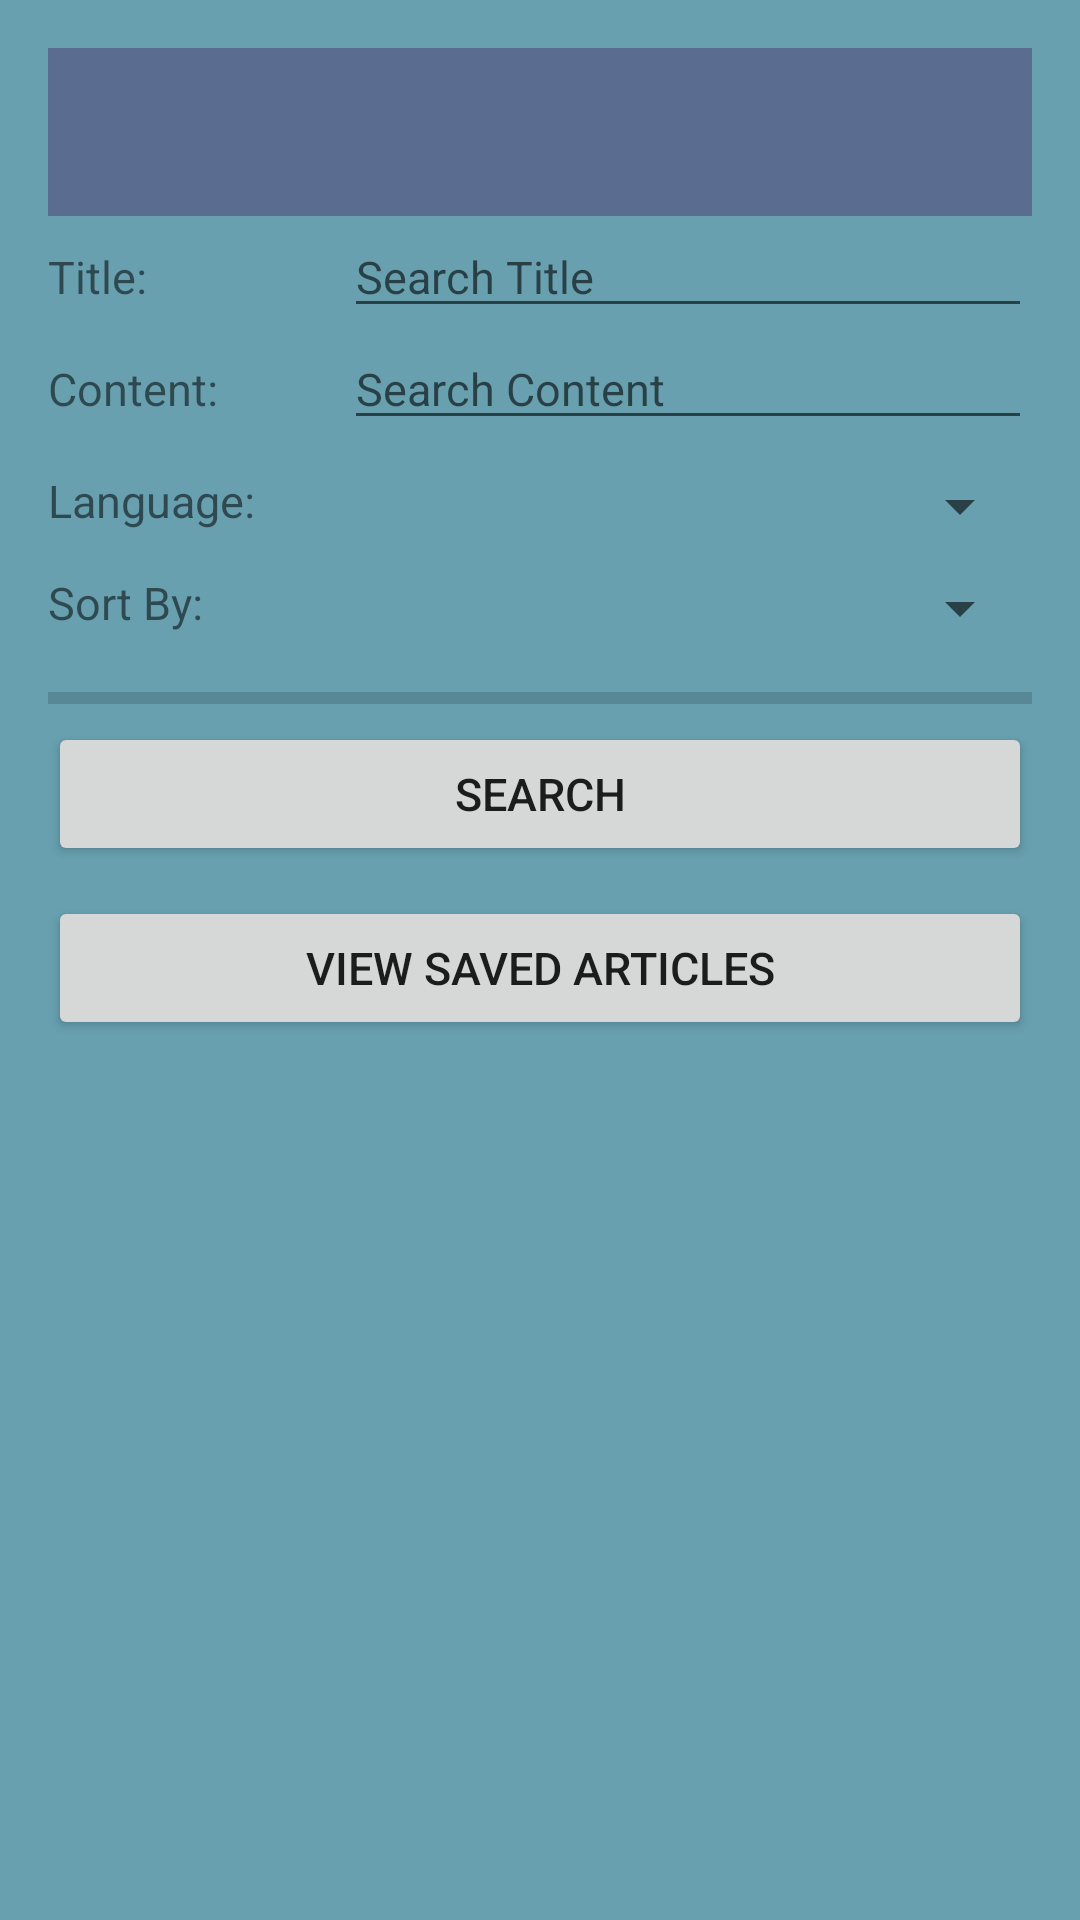

Write the Android layout XML for this screen, with the resource values it uses.
<!-- AndroidManifest.xml: application theme AppTheme -->
<!-- res/layout/news_activity.xml -->
<?xml version="1.0" encoding="utf-8"?>
<LinearLayout xmlns:android="http://schemas.android.com/apk/res/android"
    android:layout_width="match_parent"
    android:layout_height="match_parent"
    android:orientation="vertical"
    android:paddingLeft="16dp"
    android:paddingTop="16dp"
    android:paddingRight="16dp"
    android:paddingBottom="16dp"
    android:background="@color/newsColor">

    <androidx.appcompat.widget.Toolbar
        android:layout_width="match_parent"
        android:layout_height="wrap_content"
        android:background="@color/newsToolbarColor"
        android:id="@+id/toolbar"/>

    <LinearLayout
        android:layout_width="match_parent"
        android:layout_height="wrap_content"
        android:orientation="horizontal">

        <TextView
            android:id="@+id/title"
            android:layout_width="match_parent"
            android:layout_height="wrap_content"
            android:layout_weight="0.7"
            android:textSize="@dimen/textSize"
            android:text="@string/title" />

        <EditText
            android:id="@+id/searchTitle"
            android:layout_width="match_parent"
            android:layout_height="wrap_content"
            android:layout_weight="0.3"
            android:inputType="text"
            android:textSize="@dimen/textSize"
            android:hint="@string/searchTitle" />
    </LinearLayout>

    <LinearLayout
        android:layout_width="match_parent"
        android:layout_height="wrap_content"
        android:orientation="horizontal">

        <TextView
            android:id="@+id/body"
            android:layout_width="match_parent"
            android:layout_height="wrap_content"
            android:layout_weight="0.7"
            android:textSize="@dimen/textSize"
            android:text="@string/content" />

        <EditText
            android:id="@+id/searchBody"
            android:layout_width="match_parent"
            android:layout_height="wrap_content"
            android:layout_weight="0.3"
            android:textSize="@dimen/textSize"
            android:inputType="text"
            android:hint="@string/searchContent" />
    </LinearLayout>

    <Space
        android:layout_width="match_parent"
        android:layout_height="10dp" />

    <LinearLayout
        android:layout_width="match_parent"
        android:layout_height="wrap_content"
        android:orientation="horizontal">

        <TextView
            android:id="@+id/language"
            android:layout_width="match_parent"
            android:layout_height="wrap_content"
            android:layout_weight="0.7"
            android:textSize="@dimen/textSize"
            android:text="@string/selectLanguage" />

        <Spinner
            android:id="@+id/spinnerLanguage"
            android:layout_width="match_parent"
            android:layout_height="wrap_content"
            android:layout_weight="0.3"
            android:textSize="@dimen/textSize"
            android:spinnerMode="dropdown" />
    </LinearLayout>

    <Space
        android:layout_width="match_parent"
        android:layout_height="10dp" />

    <LinearLayout
        android:layout_width="match_parent"
        android:layout_height="wrap_content"
        android:orientation="horizontal">


        <TextView
            android:id="@+id/sortBy"
            android:layout_width="match_parent"
            android:layout_height="wrap_content"
            android:layout_weight="0.7"
            android:textSize="@dimen/textSize"
            android:text="@string/selectSortBy" />

        <Spinner
            android:id="@+id/spinnerSortBy"
            android:layout_width="match_parent"
            android:layout_height="wrap_content"
            android:layout_weight="0.3"
            android:textSize="@dimen/textSize"
            android:spinnerMode="dropdown" />
    </LinearLayout>

    <Space
        android:layout_width="match_parent"
        android:layout_height="10dp" />

    <ProgressBar
        android:id="@+id/progressBar"
        style="?android:attr/progressBarStyleHorizontal"
        android:layout_width="match_parent"
        android:layout_height="wrap_content" />

    <Button
        android:id="@+id/searchButton"
        android:layout_width="match_parent"
        android:layout_height="wrap_content"
        android:textSize="@dimen/textSize"
        android:text="@string/searchButton" />

    <Space
        android:layout_width="match_parent"
        android:layout_height="10dp" />

    <Button
        android:id="@+id/viewSavedArticles"
        android:layout_width="match_parent"
        android:layout_height="wrap_content"
        android:textSize="@dimen/textSize"
        android:text="@string/viewSavedArticles" />

</LinearLayout>
<!-- resources referenced by this layout -->
<resources>
  <color name="newsColor">#68a0b0</color>
  <color name="newsToolbarColor">#5a6c90</color>
  <dimen name="textSize">15dp</dimen>
  <string name="content">Content: </string>
  <string name="searchButton">Search</string>
  <string name="searchContent">Search Content</string>
  <string name="searchTitle">Search Title</string>
  <string name="selectLanguage">Language: </string>
  <string name="selectSortBy">Sort By: </string>
  <string name="title">Title: </string>
  <string name="viewSavedArticles">View saved articles</string>
  <style name="AppTheme" parent="Theme.AppCompat.Light.DarkActionBar">
          
          <item name="colorPrimary">@color/colorPrimary</item>
          <item name="colorPrimaryDark">@color/colorPrimaryDark</item>
          <item name="colorAccent">@color/colorAccent</item>
          <item name="windowActionBar">false</item>
          <item name="windowNoTitle">true</item>
      </style>
  <color name="colorPrimary">#4285F4</color>
  <color name="colorPrimaryDark">#0059c1</color>
  <color name="colorAccent">#F4B400</color>
</resources>
